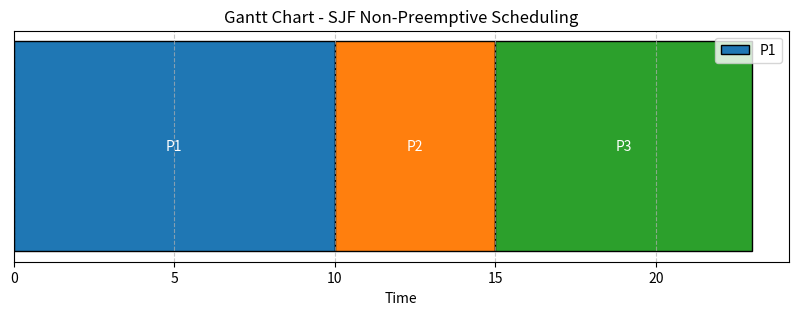

The script that saved this image:
import matplotlib.pyplot as plt

def SJFNonPreemptive(n, pid, at, bt):
    ct = [0] * n
    tt = [0] * n
    wt = [0] * n
    tottt = 0
    totwt = 0
    gantt_chart = []  # To store process execution (pid, start_time, duration)

    # Sort processes by arrival time first and then by burst time
    processes = sorted(zip(pid, at, bt), key=lambda x: (x[1], x[2]))
    pid, at, bt = zip(*processes)

    # Scheduling logic
    current_time = 0
    completed = 0
    is_completed = [False] * n

    while completed != n:
        index = -1
        shortest_bt = float('inf')

        for i in range(n):
            if at[i] <= current_time and not is_completed[i] and bt[i] < shortest_bt:
                shortest_bt = bt[i]
                index = i

        if index == -1:
            current_time += 1  # Increment time if no process is available
        else:
            # Calculate start time and completion time
            start_time = max(current_time, at[index])
            current_time = start_time + bt[index]
            ct[index] = current_time
            tt[index] = ct[index] - at[index]
            wt[index] = tt[index] - bt[index]
            tottt += tt[index]
            totwt += wt[index]

            # Mark process as completed
            is_completed[index] = True
            completed += 1

            # Add to Gantt chart
            gantt_chart.append((pid[index], start_time, bt[index]))

    # Output Process Information
    print("\nProcess ID | AT | BT | CT | TT | WT")
    for i in range(n):
        print(f" {pid[i]}         {at[i]}  {bt[i]}  {ct[i]}   {tt[i]}   {wt[i]}")

    # Averages
    print(f"\nAverage Turnaround Time: {tottt / n:.2f}")
    print(f"Average Waiting Time: {totwt / n:.2f}")

    # Textual Gantt Chart
    print("\nGantt Chart")
    print("|", end="")
    for process, start, duration in gantt_chart:
        print(f" P{process} {' ' * duration}|", end="")
    print("\n")

    # Visual Gantt Chart
    plt.figure(figsize=(10, 3))
    for process, start, duration in gantt_chart:
        plt.barh(y=0, width=duration, left=start, edgecolor='black', label=f"P{process}" if gantt_chart[0][0] == process else "")
        plt.text(start + duration / 2, 0, f"P{process}", ha='center', va='center', color='white', fontsize=10)

    plt.yticks([])
    plt.xlabel("Time")
    plt.title("Gantt Chart - SJF Non-Preemptive Scheduling")
    plt.legend(loc='upper right')
    plt.grid(axis='x', linestyle='--', alpha=0.7)
    plt.show()

# Example usage
n = 3
pid = [1, 2, 3]
at = [0, 1, 2]
bt = [10, 5, 8]

SJFNonPreemptive(n, pid, at, bt)